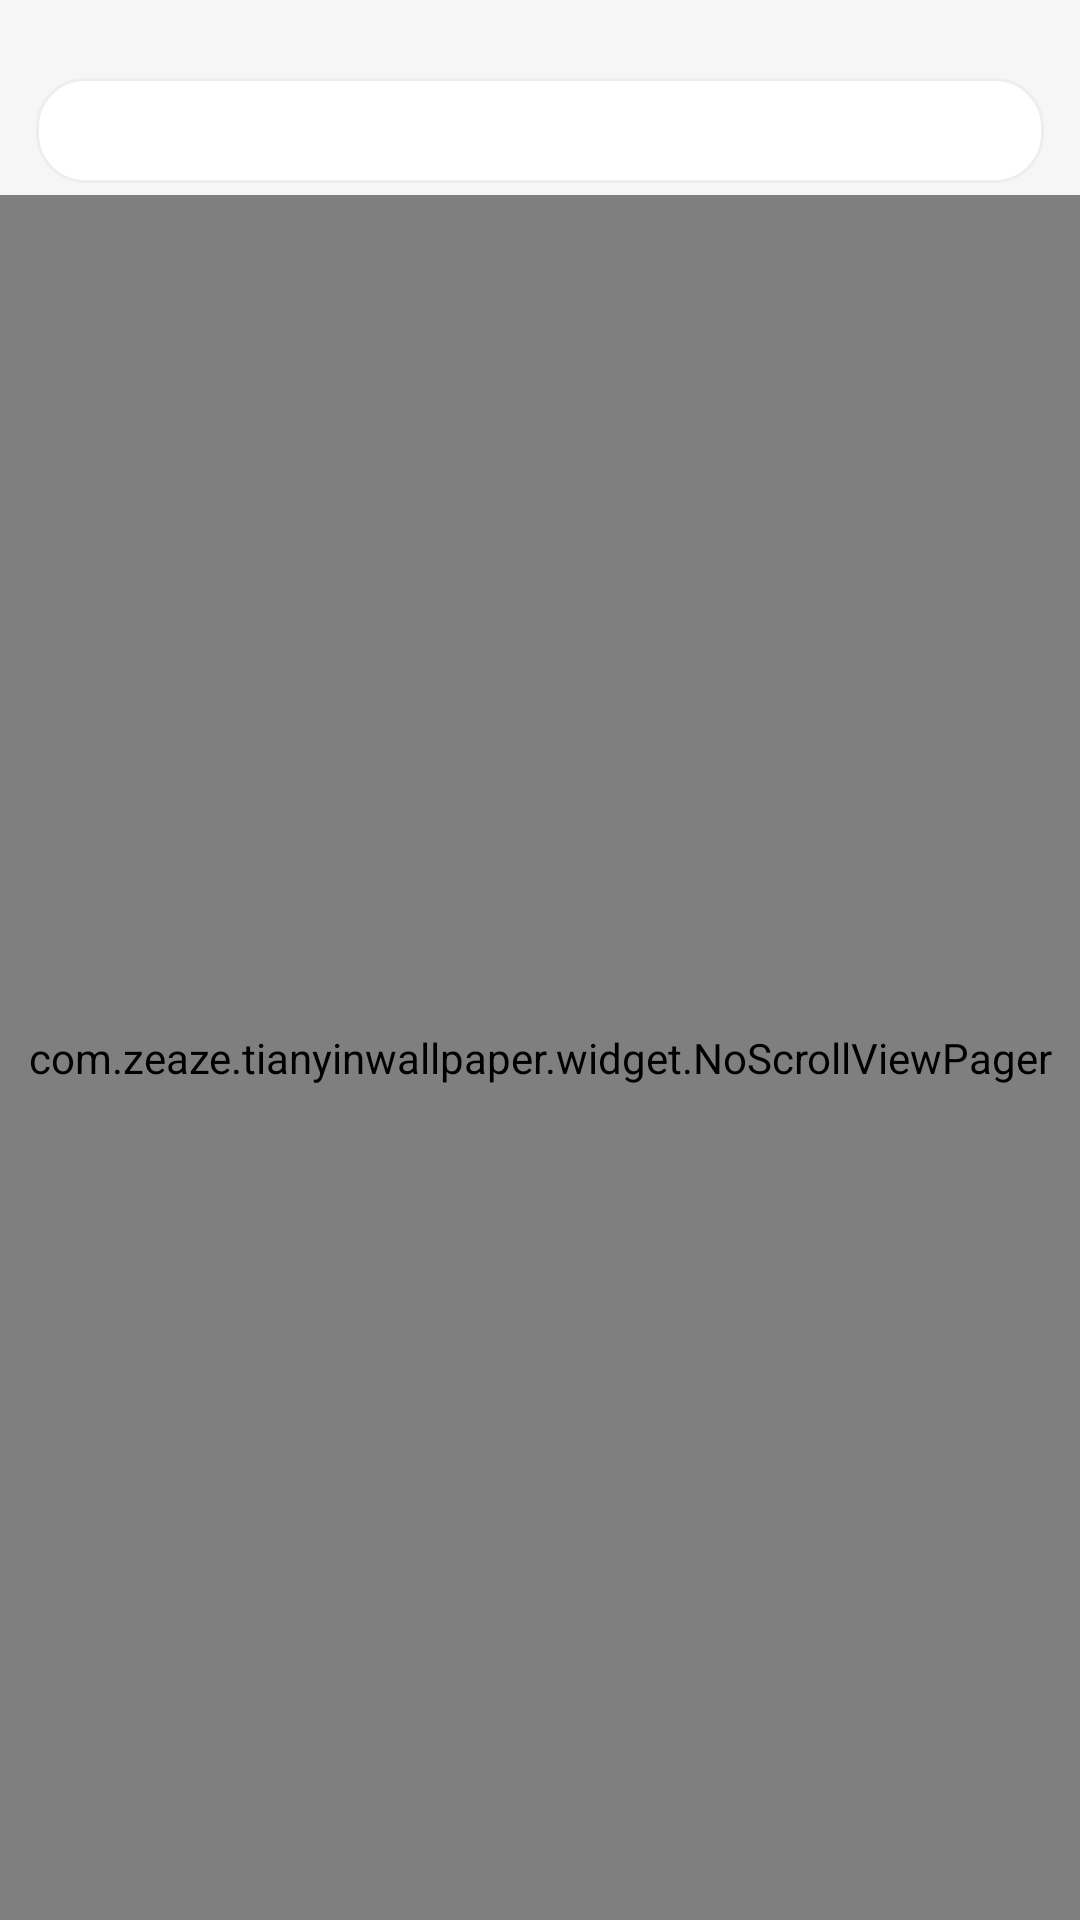

Reconstruct the res/layout file that produces this screen, plus the resources it refers to.
<!-- AndroidManifest.xml: application theme Theme.TianYinWallpaper -->
<!-- res/layout/activity_main.xml -->
<?xml version="1.0" encoding="utf-8"?>
<FrameLayout
    xmlns:android="http://schemas.android.com/apk/res/android"
    xmlns:app="http://schemas.android.com/apk/res-auto"
    android:layout_width="match_parent"
    android:layout_height="match_parent">
    <ImageView
        android:id="@+id/bg"
        android:layout_width="match_parent"
        android:layout_height="match_parent"
        android:background="@color/imgWhite"
        android:scaleType="centerCrop"/>

    <LinearLayout
        android:orientation="vertical"
        android:layout_width="match_parent"
        android:layout_height="match_parent"
        android:id="@+id/main">

        <LinearLayout
            android:id="@+id/linearLayout"
            android:layout_width="match_parent"
            android:layout_height="65dp"
            android:orientation="horizontal">

            <com.google.android.material.tabs.TabLayout
                android:textColor="@color/textColor"
                android:id="@+id/tab_layout"
                android:layout_width="0dp"
                android:layout_height="35dp"
                android:layout_gravity="bottom"
                android:layout_marginStart="12dp"
                android:layout_marginEnd="12dp"
                android:layout_marginBottom="4dp"
                android:layout_weight="1"
                android:background="@drawable/edit_background"
                app:elevation="0dp"
                app:tabIndicatorColor="@android:color/transparent"
                app:tabIndicatorFullWidth="false"
                app:tabMode="scrollable"
                app:tabGravity="center"
                app:tabTextColor="@color/checkColor"
                app:tabSelectedTextColor="@android:color/black" />

        </LinearLayout>

        <com.zeaze.tianyinwallpaper.widget.NoScrollViewPager
            android:id="@+id/view_pager"
            android:layout_width="match_parent"
            android:layout_height="0dp"
            android:layout_weight="1"/>

    </LinearLayout>

</FrameLayout>
<!-- resources referenced by this layout -->
<resources>
  <color name="checkColor">#70000000</color>
  <color name="imgWhite">#f6f6f6</color>
  <color name="textColor">#99000000</color>
  <!-- drawable edit_background (drawable) -->
  <?xml version="1.0" encoding="utf-8"?>
  <layer-list xmlns:android="http://schemas.android.com/apk/res/android">
      <item>
          <shape>
              <gradient
                  android:angle="90"
                  android:endColor="#9AFFFFFF"
                  android:startColor="#DEFFFFFF" />
              <stroke
                  android:width="1dp"
                  android:color="@color/textStroke" />
              <corners android:radius="14dp" />
          </shape>
      </item>
  
      <item
          android:bottom="8dp"
          android:left="1dp"
          android:right="1dp"
          android:top="1dp">
          <shape>
              <gradient
                  android:angle="270"
                  android:endColor="#00FFFFFF"
                  android:startColor="#73FFFFFF" />
              <corners android:radius="13dp" />
          </shape>
      </item>
  
      <item
          android:bottom="1dp"
          android:left="1dp"
          android:right="1dp"
          android:top="1dp">
          <shape>
              <stroke
                  android:width="1dp"
                  android:color="#26A9C3E8" />
              <corners android:radius="13dp" />
          </shape>
      </item>
  </layer-list>
  <style name="Theme.TianYinWallpaper" parent="Theme.MaterialComponents.DayNight.NoActionBar">
          <item name="colorPrimary">@color/md3_primary</item>
          <item name="colorSecondary">@color/md3_primary</item>
          <item name="colorSurface">@color/md3_surface</item>
          <item name="colorOnSurface">@color/md3_on_surface</item>
          <item name="android:windowBackground">@color/md3_surface_variant</item>
      </style>
  <color name="textStroke">#efeded</color>
  <color name="md3_primary">#6750A4</color>
  <color name="md3_surface">#FFFFFFFF</color>
  <color name="md3_on_surface">#FF1D1B20</color>
  <color name="md3_surface_variant">#FFF8F5FF</color>
</resources>
